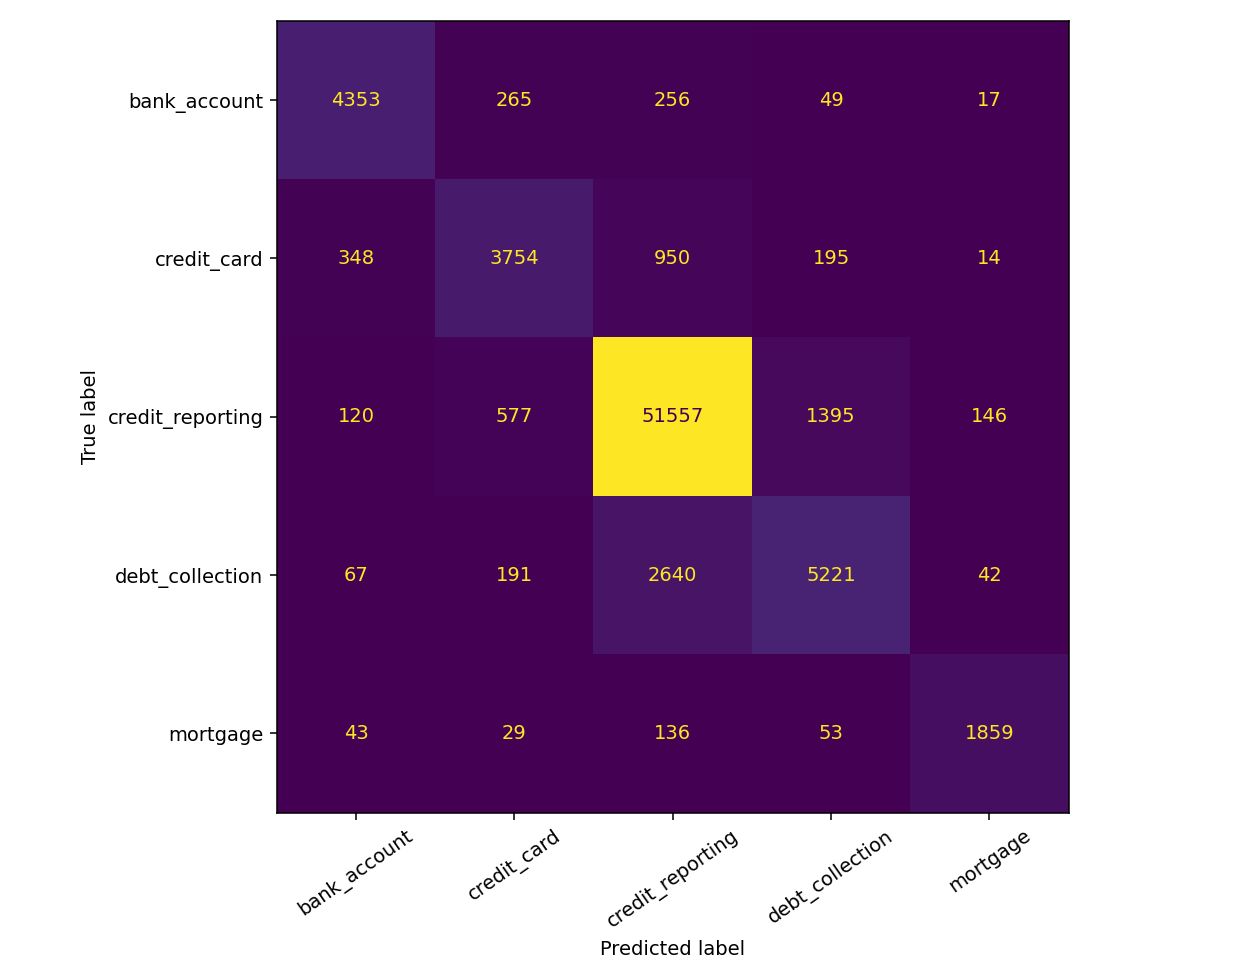

Data behind this chart, as committed beside it:
, bank_account, credit_card, credit_reporting, debt_collection, mortgage
bank_account, 4353, 265, 256, 49, 17
credit_card, 348, 3754, 950, 195, 14
credit_reporting, 120, 577, 51557, 1395, 146
debt_collection, 67, 191, 2640, 5221, 42
mortgage, 43, 29, 136, 53, 1859
